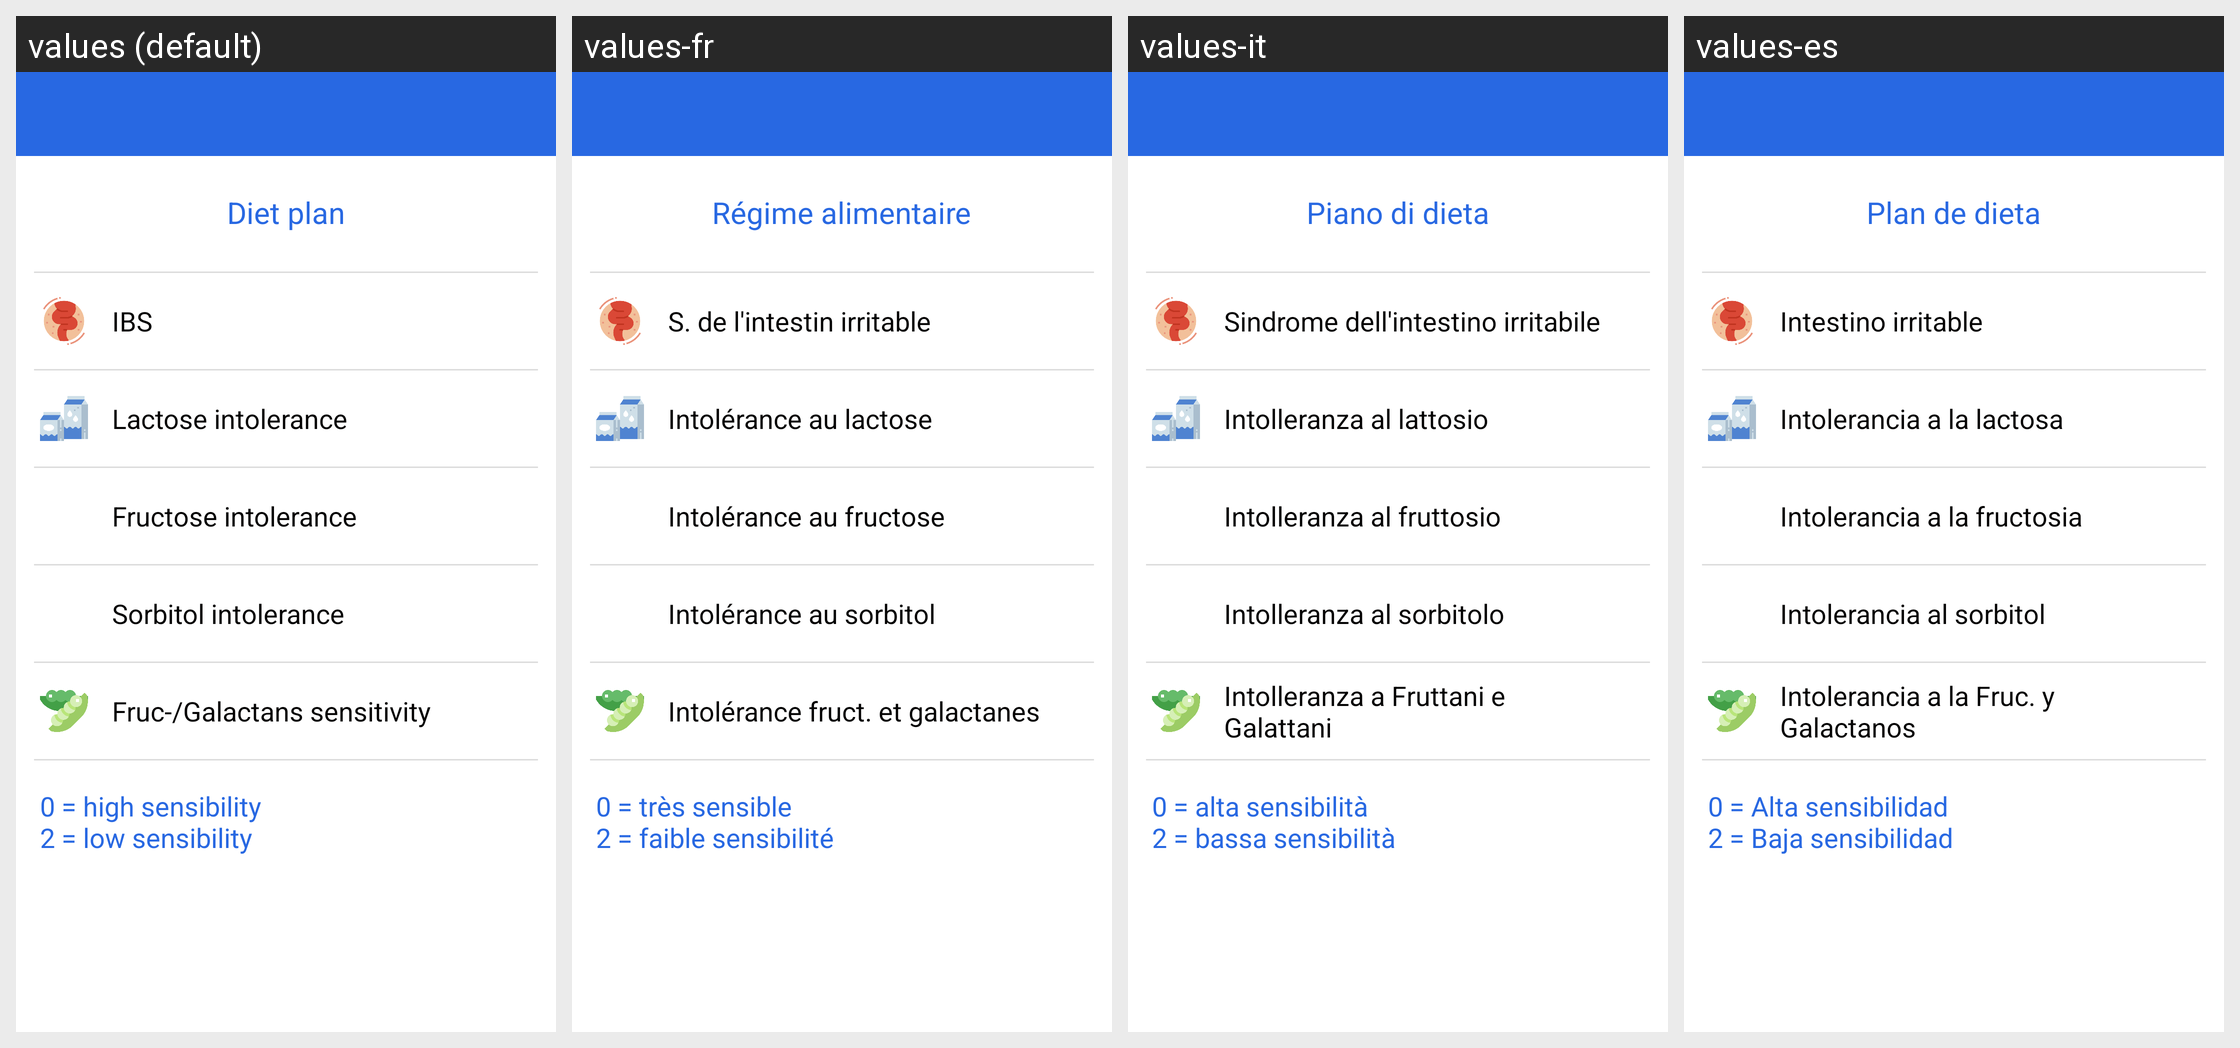

This grid shows one Android layout under several languages. Give, for every string resource on the screen, its name, the default text and each shown locale's text.
Android screen res/layout/activity_selection_view.xml rendered under 4 locales, left to right: values (default), values-fr, values-it, values-es. Device: Nexus 5 (rendered at 1080×1920; each locale shown at half size, 540×960, under a caption strip naming it); theme AppTheme.NoActionBar.
Other locales in the repository, not shown: values-de, values-en-rGB.
Strings drawn on this screen, with the default value and each locale's value (text and hints the layout hard-codes, and strings that could not be matched under every locale, appear in the picture but are not listed):

diet_plan
  values: Diet plan
  values-fr: Régime alimentaire
  values-it: Piano di dieta
  values-es: Plan de dieta

ibs_caption
  values: IBS
  values-fr: S. de l'intestin irritable
  values-it: Sindrome dell'intestino irritabile
  values-es: Intestino irritable

lactose_caption
  values: Lactose intolerance
  values-fr: Intolérance au lactose
  values-it: Intolleranza al lattosio
  values-es: Intolerancia a la lactosa

fructose_caption
  values: Fructose intolerance
  values-fr: Intolérance au fructose
  values-it: Intolleranza al fruttosio
  values-es: Intolerancia a la fructosia

sorbitol_caption
  values: Sorbitol intolerance
  values-fr: Intolérance au sorbitol
  values-it: Intolleranza al sorbitolo
  values-es: Intolerancia al sorbitol

galactans_caption
  values: Fruc-/Galactans sensitivity
  values-fr: Intolérance fruct. et galactanes
  values-it: Intolleranza a Fruttani e Galattani
  values-es: Intolerancia a la Fruc. y Galactanos

selection_legend
  values: 0 = high sensibility 
      2 = low sensibility
  values-fr: 0 = très sensible 
      2 = faible sensibilité
  values-it: 0 = alta sensibilità 
      2 = bassa sensibilità
  values-es: 0 = Alta sensibilidad 
      2 = Baja sensibilidad
